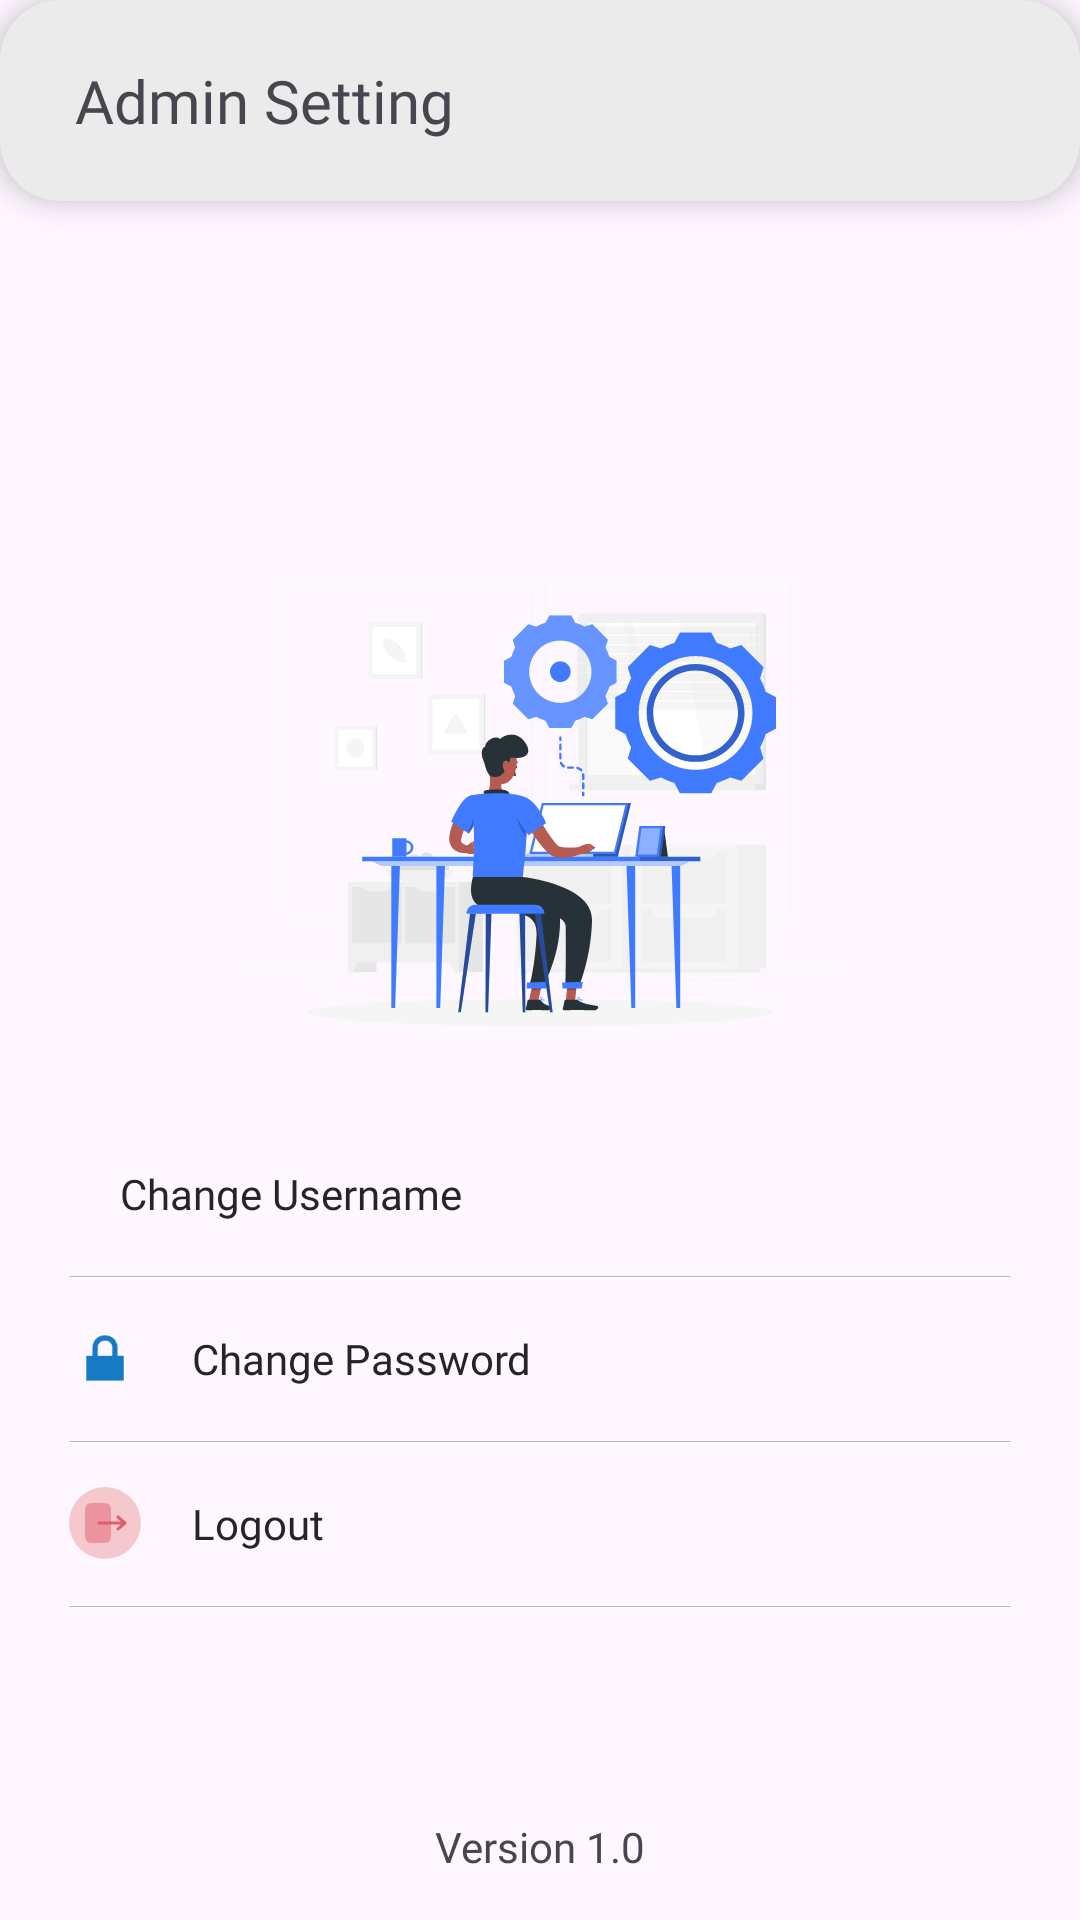

Android layout source for this screen:
<!-- AndroidManifest.xml: application theme Theme.DEEP -->
<!-- res/layout/activity_admin_setting.xml -->
<?xml version="1.0" encoding="utf-8"?>
<layout xmlns:android="http://schemas.android.com/apk/res/android"
    xmlns:app="http://schemas.android.com/apk/res-auto"
    xmlns:tools="http://schemas.android.com/tools">


    <androidx.constraintlayout.widget.ConstraintLayout
        android:id="@+id/main"
        android:layout_width="match_parent"
        android:layout_height="match_parent"
        tools:context=".view.admin.AdminSetting">

        <LinearLayout
            android:id="@+id/backLinear"
            android:layout_width="match_parent"
            android:layout_height="wrap_content"
            android:background="@drawable/home_header_bg"
            android:elevation="5dp"
            android:orientation="vertical"
            app:layout_constraintEnd_toEndOf="parent"
            app:layout_constraintStart_toStartOf="parent"
            app:layout_constraintTop_toTopOf="parent">


            <LinearLayout
                android:id="@+id/profileLinear"
                android:layout_width="match_parent"
                android:layout_height="wrap_content"
                android:layout_marginStart="10dp"
                android:layout_marginTop="15dp"
                android:layout_marginEnd="10dp"
                android:layout_marginBottom="15dp"
                android:orientation="horizontal"
                android:padding="5dp">


                <androidx.constraintlayout.widget.ConstraintLayout
                    android:layout_width="match_parent"
                    android:layout_height="match_parent">

                    <TextView
                        android:id="@+id/textView6"
                        android:layout_width="wrap_content"
                        android:layout_height="wrap_content"
                        android:layout_marginStart="10dp"
                        android:fontFamily="@font/lexend_semibold"
                        android:text="Admin Setting"
                        android:textSize="20sp"
                        app:layout_constraintBottom_toBottomOf="parent"
                        app:layout_constraintStart_toEndOf="@+id/backBtn"
                        app:layout_constraintTop_toTopOf="parent" />

                    <ImageView
                        android:id="@+id/backBtn"
                        android:layout_width="wrap_content"
                        android:layout_height="wrap_content"
                        android:layout_weight="1"
                        android:src="@drawable/back"
                        app:layout_constraintBottom_toBottomOf="parent"
                        app:layout_constraintStart_toStartOf="parent"
                        app:layout_constraintTop_toTopOf="parent" />

                </androidx.constraintlayout.widget.ConstraintLayout>


            </LinearLayout>
        </LinearLayout>

        <LinearLayout
            android:layout_width="match_parent"
            android:layout_height="wrap_content"
            android:gravity="center"
            android:orientation="vertical"
            android:padding="15dp"
            app:layout_constraintBottom_toBottomOf="parent"
            app:layout_constraintEnd_toEndOf="parent"
            app:layout_constraintStart_toStartOf="parent"
            app:layout_constraintTop_toBottomOf="@id/backLinear">

            <ImageView
                android:layout_width="wrap_content"
                android:layout_height="200dp"
                android:src="@drawable/admin_setting" />


            <LinearLayout
                android:layout_width="match_parent"
                android:layout_height="55dp"
                android:gravity="center_vertical"
                android:orientation="vertical">

                <RelativeLayout
                    android:id="@+id/changeUsernameLayout"
                    android:layout_width="match_parent"
                    android:layout_height="match_parent">

                    <LinearLayout
                        android:layout_width="wrap_content"
                        android:layout_height="match_parent"
                        android:layout_marginStart="8dp"
                        android:gravity="center_vertical"
                        android:orientation="horizontal">

                        <ImageView
                            android:id="@+id/personIc"
                            android:layout_width="wrap_content"
                            android:layout_height="wrap_content"
                            android:src="@drawable/person"
                            app:tint="@color/blue" />

                        <TextView
                            android:id="@+id/changeUsernameTxt"
                            android:layout_width="wrap_content"
                            android:layout_height="wrap_content"
                            android:layout_marginStart="17dp"
                            android:fontFamily="@font/lexend_semibold"
                            android:text="Change Username"
                            android:textColor="#252525"
                            android:textSize="14sp" />

                    </LinearLayout>

                    <ImageView
                        android:layout_width="24dp"
                        android:layout_height="24dp"
                        android:layout_alignParentEnd="true"
                        android:layout_centerVertical="true"
                        android:padding="4dp"
                        android:rotation="180"
                        android:src="@drawable/back" />

                </RelativeLayout>

                <View
                    android:layout_width="match_parent"
                    android:layout_height="0.1dp"
                    android:layout_marginStart="8dp"
                    android:layout_marginEnd="8dp"
                    android:layout_marginBottom="1dp"
                    android:background="#B49F9F9F" />

            </LinearLayout>

            <LinearLayout
                android:layout_width="match_parent"
                android:layout_height="55dp"
                android:gravity="center_vertical"
                android:orientation="vertical">

                <RelativeLayout
                    android:id="@+id/changePasswordLayout"
                    android:layout_width="match_parent"
                    android:layout_height="match_parent">

                    <LinearLayout
                        android:layout_width="wrap_content"
                        android:layout_height="match_parent"
                        android:layout_marginStart="8dp"
                        android:gravity="center_vertical"
                        android:orientation="horizontal">

                        <ImageView
                            android:id="@+id/passIc"
                            android:layout_width="24sp"
                            android:layout_height="24dp"
                            android:src="@android:drawable/ic_lock_lock"
                            app:tint="@color/blue" />

                        <TextView
                            android:id="@+id/changePasswordTxt"
                            android:layout_width="wrap_content"
                            android:layout_height="wrap_content"
                            android:layout_marginStart="17dp"
                            android:fontFamily="@font/lexend_semibold"
                            android:text="Change Password"
                            android:textColor="#252525"
                            android:textSize="14sp" />

                    </LinearLayout>

                    <ImageView
                        android:layout_width="24dp"
                        android:layout_height="24dp"
                        android:layout_alignParentEnd="true"
                        android:layout_centerVertical="true"
                        android:padding="4dp"
                        android:rotation="180"
                        android:src="@drawable/back" />

                </RelativeLayout>

                <View
                    android:layout_width="match_parent"
                    android:layout_height="0.1dp"
                    android:layout_marginStart="8dp"
                    android:layout_marginEnd="8dp"
                    android:layout_marginBottom="1dp"
                    android:background="#B49F9F9F" />

            </LinearLayout>

            <LinearLayout
                android:layout_width="match_parent"
                android:layout_height="55dp"
                android:gravity="center_vertical"
                android:orientation="vertical">

                <RelativeLayout
                    android:id="@+id/logoutLayout"
                    android:layout_width="match_parent"
                    android:layout_height="match_parent">

                    <LinearLayout
                        android:layout_width="wrap_content"
                        android:layout_height="match_parent"
                        android:layout_marginStart="8dp"
                        android:gravity="center_vertical"
                        android:orientation="horizontal">

                        <ImageView
                            android:id="@+id/icon"
                            android:layout_width="wrap_content"
                            android:layout_height="wrap_content"
                            android:src="@drawable/login" />

                        <TextView
                            android:id="@+id/title"
                            android:layout_width="wrap_content"
                            android:layout_height="wrap_content"
                            android:layout_marginStart="17dp"
                            android:fontFamily="@font/lexend_semibold"
                            android:text="Logout"
                            android:textColor="#252525"
                            android:textSize="14sp" />

                    </LinearLayout>

                    <ImageView
                        android:layout_width="24dp"
                        android:layout_height="24dp"
                        android:layout_alignParentEnd="true"
                        android:layout_centerVertical="true"
                        android:padding="4dp"
                        android:rotation="180"
                        android:src="@drawable/back" />

                </RelativeLayout>

                <View
                    android:layout_width="match_parent"
                    android:layout_height="0.1dp"
                    android:layout_marginStart="8dp"
                    android:layout_marginEnd="8dp"
                    android:layout_marginBottom="1dp"
                    android:background="#B49F9F9F" />

            </LinearLayout>


        </LinearLayout>

        <TextView
            android:layout_width="match_parent"
            android:layout_height="wrap_content"
            android:layout_marginBottom="15dp"
            android:fontFamily="@font/lexend_semibold"
            android:text="Version 1.0"
            android:textAlignment="center"
            app:layout_constraintBottom_toBottomOf="parent"
            app:layout_constraintEnd_toEndOf="parent"
            app:layout_constraintStart_toStartOf="parent" />


    </androidx.constraintlayout.widget.ConstraintLayout>
</layout>
<!-- resources referenced by this layout -->
<resources>
  <color name="blue">#167BC4</color>
  <!-- drawable admin_setting: vector/xml drawable (drawable, 31066 chars, omitted) -->
  <!-- drawable home_header_bg (drawable) -->
  <?xml version="1.0" encoding="utf-8"?>
  <shape xmlns:android="http://schemas.android.com/apk/res/android">
  
      <solid android:color="@color/action_color" />
      <corners android:radius="20sp" />
  
  </shape>
  <!-- drawable login (drawable) -->
  <vector xmlns:android="http://schemas.android.com/apk/res/android"
      android:width="24dp"
      android:height="24dp"
      android:viewportWidth="36"
      android:viewportHeight="36">
      <path
          android:fillColor="#F5C8CE"
          android:pathData="M18,18m-18,0a18,18 0,1 1,36 0a18,18 0,1 1,-36 0" />
      <path
          android:fillAlpha="0.5"
          android:fillColor="#E15C6E"
          android:pathData="M14,8H15C17.829,8 19.242,8 20.121,8.879C21,9.758 21,11.172 21,14V22C21,24.829 21,26.243 20.121,27.122C19.243,28 17.829,28 15.002,28H14C11.172,28 9.758,28 8.879,27.121C8,26.243 8,24.828 8,22V14C8,11.172 8,9.757 8.879,8.879C9.758,8 11.172,8 14,8Z"
          android:strokeAlpha="0.5" />
      <path
          android:fillColor="#E15C6E"
          android:fillType="evenOdd"
          android:pathData="M14.249,18C14.249,17.801 14.328,17.61 14.469,17.469C14.61,17.329 14.8,17.25 14.999,17.25H25.972L24.011,15.57C23.937,15.506 23.875,15.428 23.83,15.34C23.786,15.252 23.759,15.156 23.751,15.058C23.744,14.96 23.756,14.861 23.786,14.767C23.817,14.674 23.865,14.587 23.929,14.512C23.993,14.437 24.072,14.375 24.16,14.331C24.247,14.286 24.343,14.259 24.441,14.252C24.54,14.244 24.639,14.256 24.732,14.286C24.826,14.317 24.913,14.366 24.987,14.43L28.487,17.43C28.57,17.5 28.636,17.588 28.681,17.686C28.726,17.785 28.75,17.892 28.75,18C28.75,18.108 28.726,18.215 28.681,18.314C28.636,18.412 28.57,18.5 28.487,18.57L24.987,21.57C24.836,21.699 24.64,21.763 24.441,21.748C24.243,21.733 24.059,21.639 23.929,21.488C23.8,21.337 23.736,21.14 23.751,20.942C23.767,20.743 23.86,20.559 24.011,20.43L25.971,18.75H14.999C14.8,18.75 14.61,18.671 14.469,18.53C14.328,18.39 14.249,18.199 14.249,18Z" />
  </vector>
  <style name="Theme.DEEP" parent="Base.Theme.DEEP" />
  <color name="action_color">#EBEBEB</color>
  <style name="Base.Theme.DEEP" parent="Theme.Material3.DayNight.NoActionBar">
          
          
  
          <item name="android:windowIsTranslucent">true</item>
      </style>
</resources>
